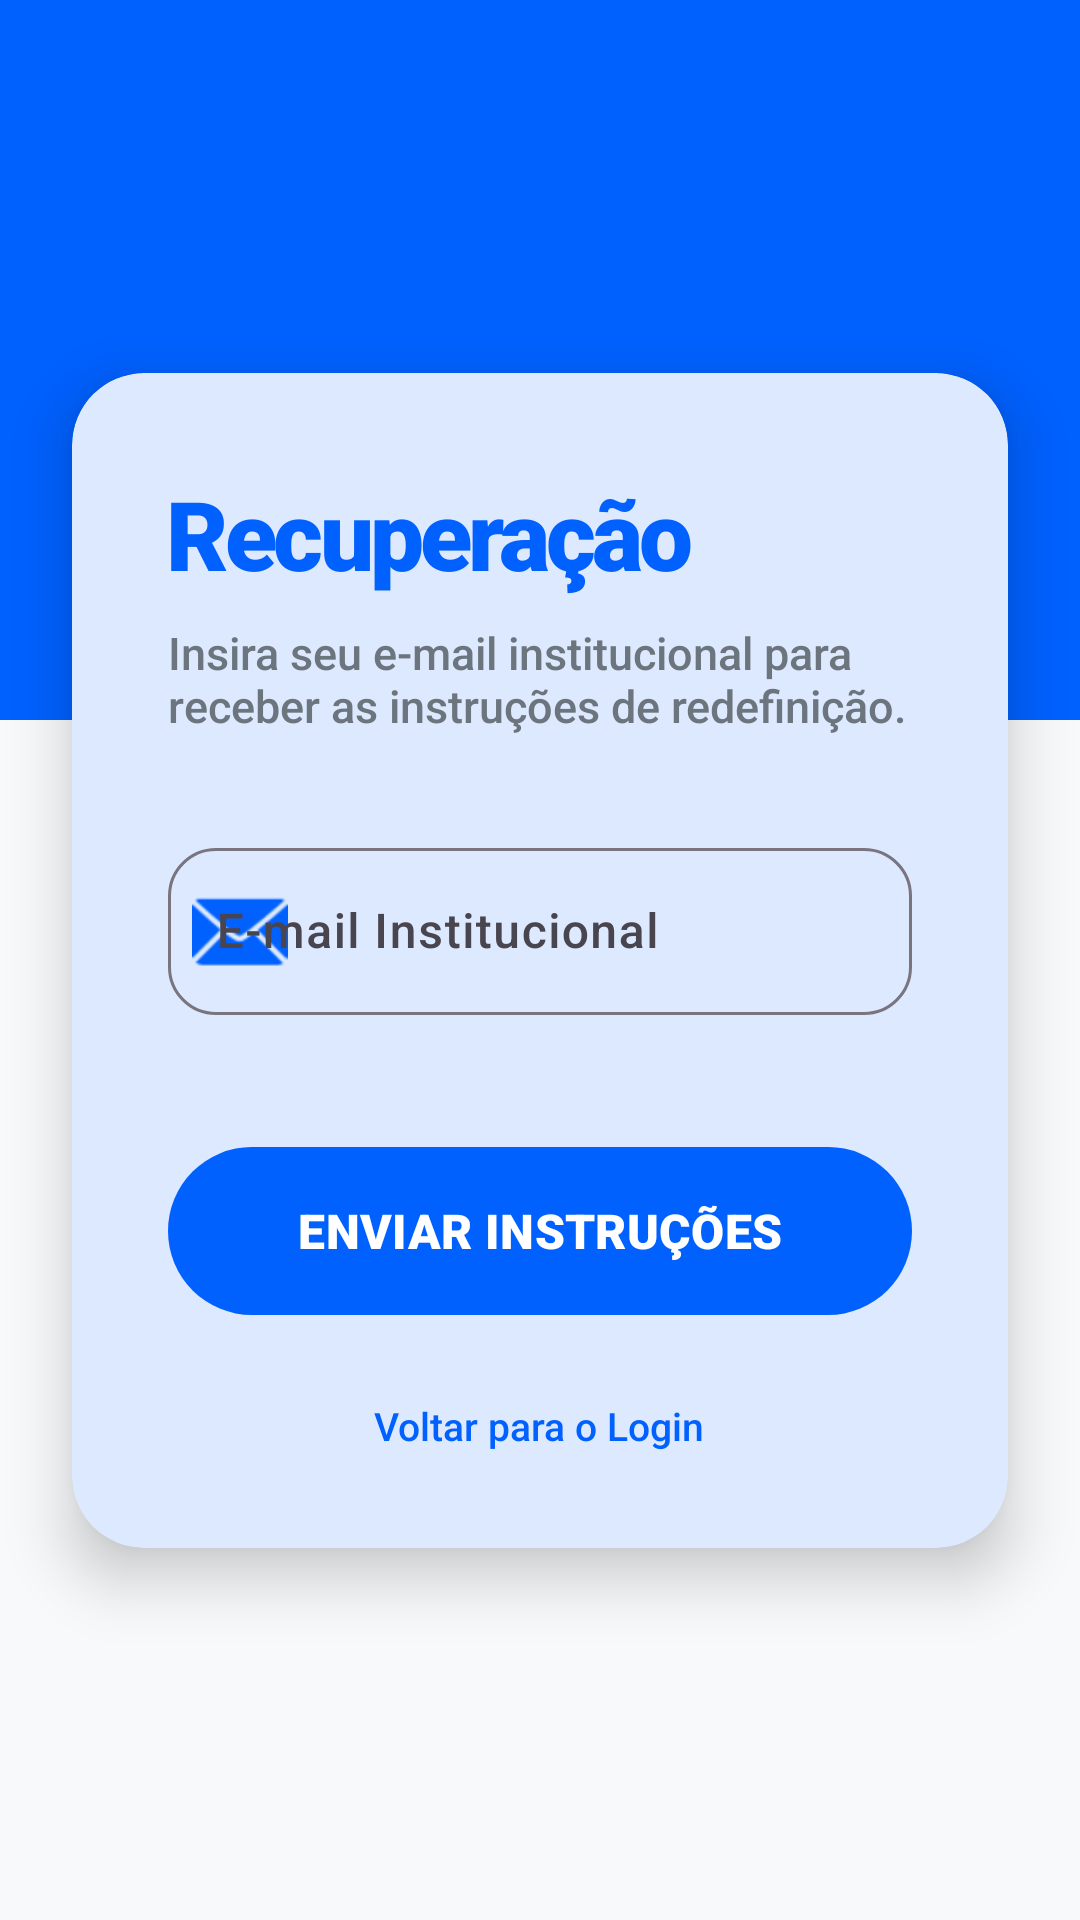

Reconstruct the res/layout file that produces this screen, plus the resources it refers to.
<!-- AndroidManifest.xml: application theme Theme.Agendamento -->
<!-- res/layout/activity_forgot_password.xml -->
<?xml version="1.0" encoding="utf-8"?>
<androidx.constraintlayout.widget.ConstraintLayout xmlns:android="http://schemas.android.com/apk/res/android"
    xmlns:app="http://schemas.android.com/apk/res-auto"
    android:layout_width="match_parent"
    android:layout_height="match_parent"
    android:background="#F8F9FA">

    <View
        android:id="@+id/topView"
        android:layout_width="match_parent"
        android:layout_height="240dp"
        android:background="#0061FF"
        app:layout_constraintTop_toTopOf="parent" />

    <com.google.android.material.card.MaterialCardView
        android:layout_width="match_parent"
        android:layout_height="wrap_content"
        android:layout_margin="24dp"
        app:cardCornerRadius="24dp"
        app:cardElevation="12dp"
        app:strokeWidth="0dp"
        app:layout_constraintBottom_toBottomOf="parent"
        app:layout_constraintTop_toTopOf="parent"
        app:layout_constraintVertical_bias="0.5">

        <LinearLayout
            android:layout_width="match_parent"
            android:layout_height="wrap_content"
            android:orientation="vertical"
            android:padding="32dp">

            <TextView
                android:layout_width="wrap_content"
                android:layout_height="wrap_content"
                android:text="@string/recuperacao"
                android:textColor="#0061FF"
                android:textSize="32sp"
                android:fontFamily="sans-serif-black"
                android:letterSpacing="-0.04" />

            <TextView
                android:layout_width="wrap_content"
                android:layout_height="wrap_content"
                android:layout_marginTop="8dp"
                android:layout_marginBottom="32dp"
                android:text="@string/instrucoes_recuperacao"
                android:textColor="@color/textSecondary"
                android:textSize="15sp"
                android:fontFamily="sans-serif-medium" />

            <com.google.android.material.textfield.TextInputLayout
                style="@style/Widget.Material3.TextInputLayout.OutlinedBox"
                android:layout_width="match_parent"
                android:layout_height="wrap_content"
                android:hint="@string/email_institucional"
                app:boxCornerRadiusTopStart="16dp"
                app:boxCornerRadiusTopEnd="16dp"
                app:boxCornerRadiusBottomStart="16dp"
                app:boxCornerRadiusBottomEnd="16dp"
                app:startIconDrawable="@android:drawable/ic_dialog_email"
                app:startIconTint="#0061FF">

                <com.google.android.material.textfield.TextInputEditText
                    android:id="@+id/edtEmailRecuperacao"
                    android:layout_width="match_parent"
                    android:layout_height="wrap_content"
                    android:inputType="textEmailAddress"
                    android:fontFamily="sans-serif-medium" />
            </com.google.android.material.textfield.TextInputLayout>

            <com.google.android.material.button.MaterialButton
                android:id="@+id/btnEnviarRecuperacao"
                android:layout_width="match_parent"
                android:layout_height="64dp"
                android:layout_marginTop="40dp"
                android:text="@string/enviar_instrucoes"
                android:textAllCaps="false"
                android:textSize="16sp"
                android:fontFamily="sans-serif-black"
                app:cornerRadius="32dp" />

            <TextView
                android:id="@+id/txtVoltarLogin"
                android:layout_width="wrap_content"
                android:layout_height="wrap_content"
                android:layout_gravity="center"
                android:layout_marginTop="24dp"
                android:text="@string/voltar_login"
                android:textColor="#0061FF"
                android:textSize="13sp"
                android:fontFamily="sans-serif-medium"
                android:clickable="true"
                android:focusable="true" />

        </LinearLayout>
    </com.google.android.material.card.MaterialCardView>
</androidx.constraintlayout.widget.ConstraintLayout>
<!-- resources referenced by this layout -->
<resources>
  <color name="textSecondary">#6C757D</color>
  <string name="email_institucional">E-mail Institucional</string>
  <string name="enviar_instrucoes">ENVIAR INSTRUÇÕES</string>
  <string name="instrucoes_recuperacao">Insira seu e-mail institucional para receber as instruções de redefinição.</string>
  <string name="recuperacao">Recuperação</string>
  <string name="voltar_login">Voltar para o Login</string>
  <style name="Theme.Agendamento" parent="Theme.Material3.DayNight.NoActionBar">
          
          <item name="colorPrimary">@color/primary</item>
          <item name="android:statusBarColor">@color/primary_dark</item>
          <item name="android:windowBackground">@color/backgroundColor</item>
  
          
          <item name="colorSurface">@color/surfaceColor</item>
          <item name="android:textColorPrimary">@color/textPrimary</item>
          <item name="android:textColorSecondary">@color/textSecondary</item>
  
          <item name="android:fontFamily">sans-serif</item>
      </style>
  <color name="primary">#0061FF</color>
  <color name="primary_dark">#0046CC</color>
  <color name="backgroundColor">#F8F9FA</color>
  <color name="surfaceColor">#FFFFFF</color>
  <color name="textPrimary">#1A1C1E</color>
</resources>
